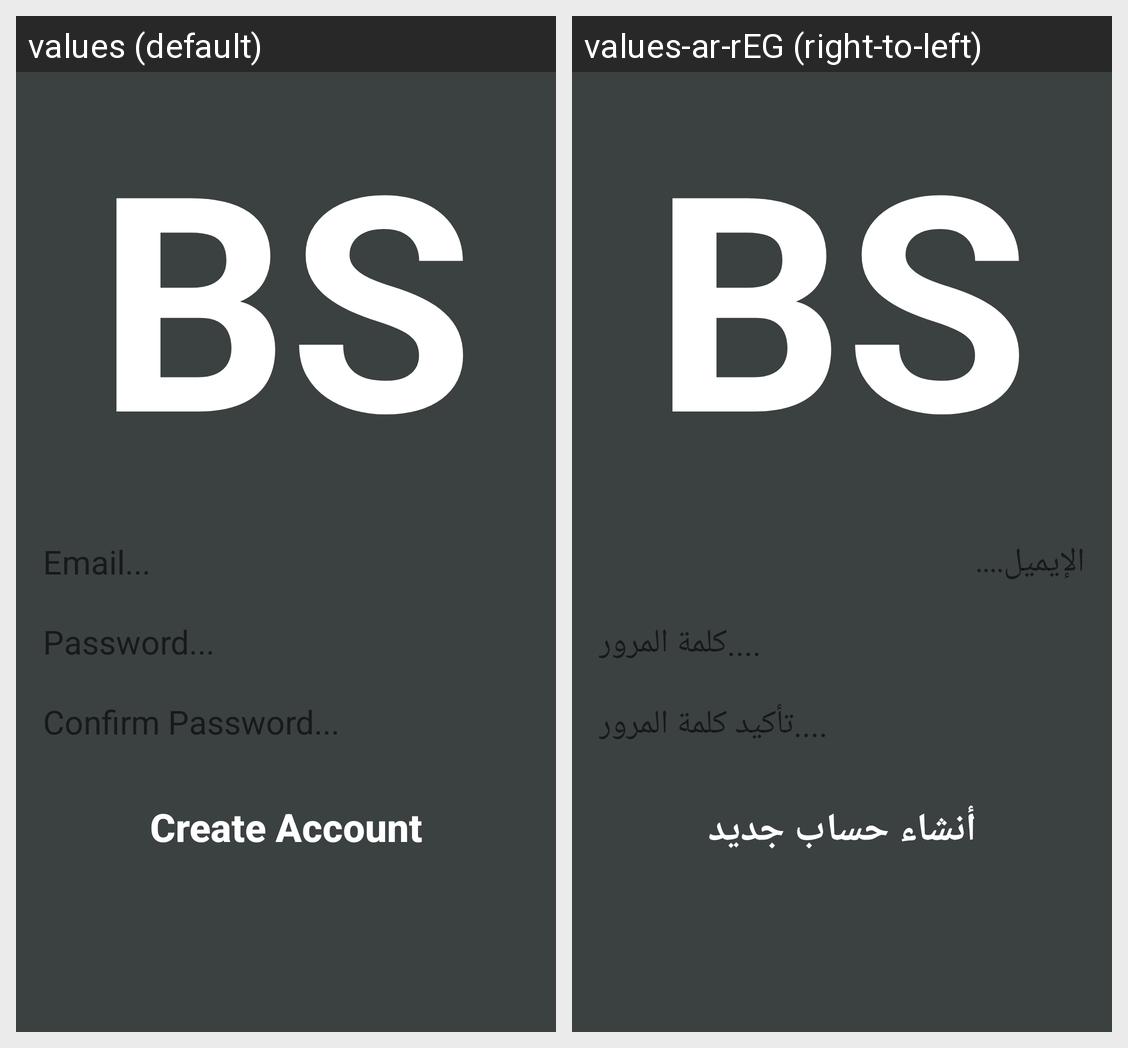

Here is an Android app screen in its default locale and in the app's own translations. Write out the translated-string differences for the strings that appear on this screen.
Android screen res/layout/activity_register_normal.xml rendered under 2 locales, left to right: values (default), values-ar-rEG (right-to-left). Device: Nexus 5 (rendered at 1080×1920; each locale shown at half size, 540×960, under a caption strip naming it); theme AppTheme.
Strings drawn on this screen, with the default value and each locale's value (text and hints the layout hard-codes, and strings that could not be matched under every locale, appear in the picture but are not listed):

register_emaill
  values: Email...
  values-ar-rEG: الإيميل....

register_password
  values: Password...
  values-ar-rEG: كلمة المرور....

register_confirm_password
  values: Confirm Password...
  values-ar-rEG: تأكيد كلمة المرور....

register_button
  values: Create Account
  values-ar-rEG: أنشاء حساب جديد
